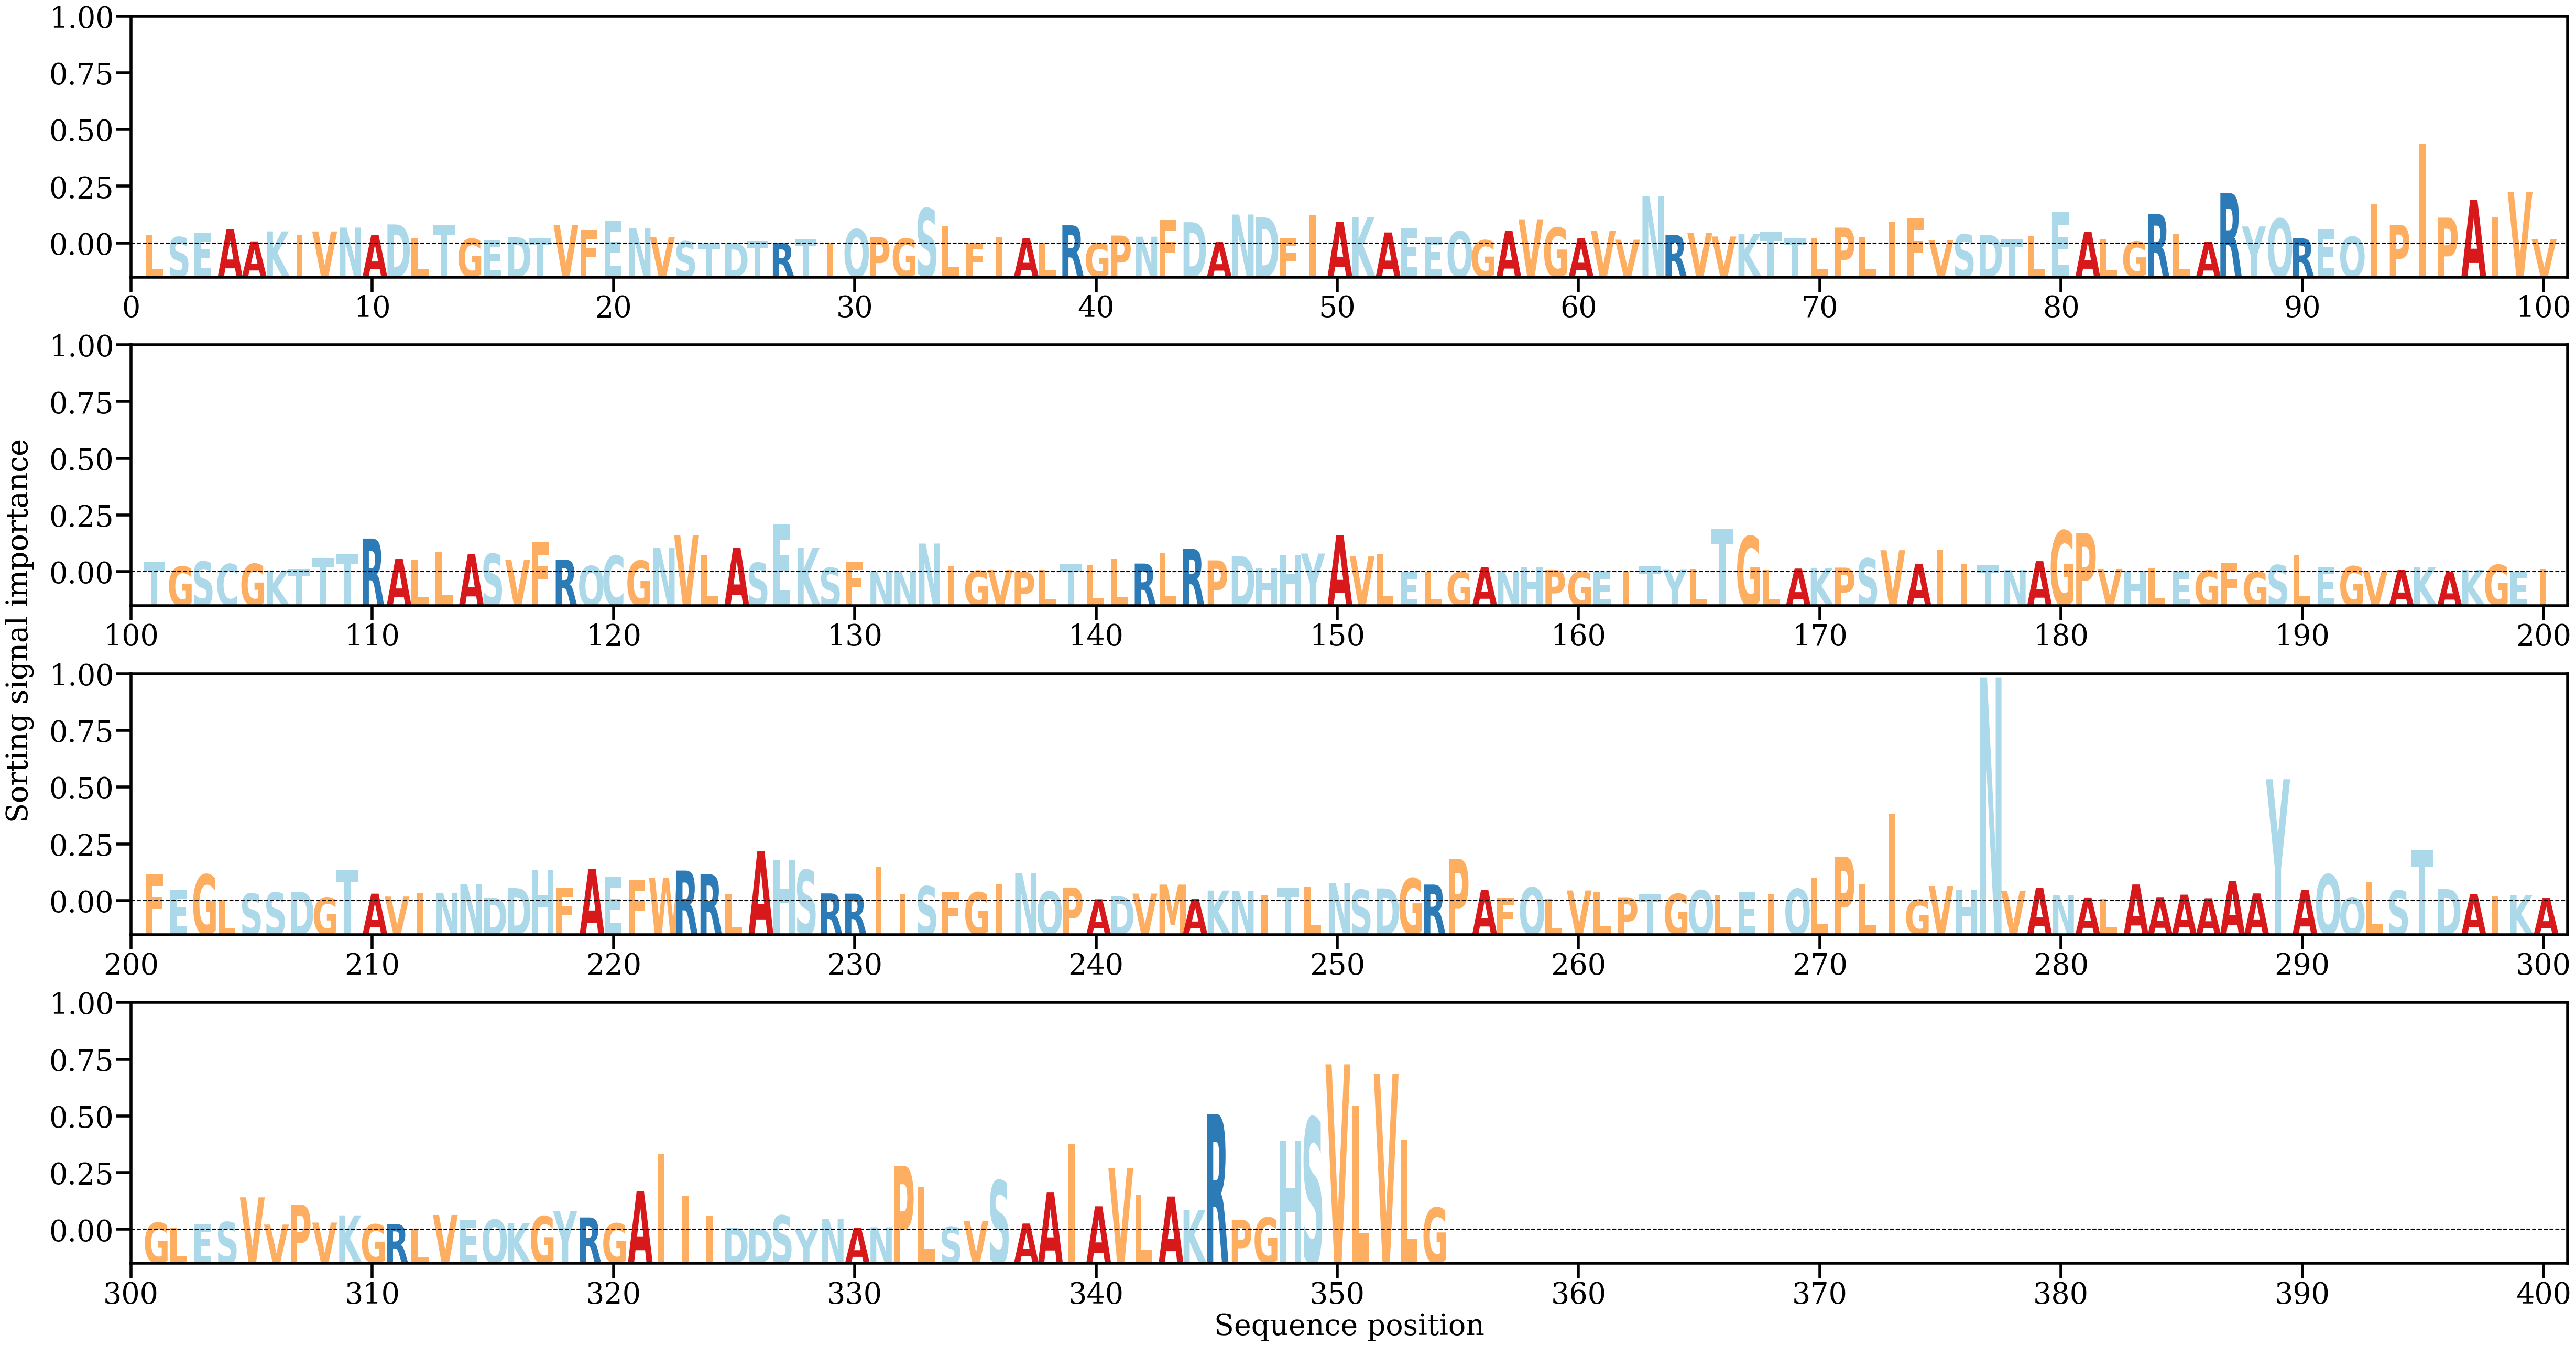

Data behind this chart, as committed beside it:
AA, Alpha
L, [0.00137184]
S, [0.00106546]
E, [0.00175138]
A, [0.00230258]
A, [0.00035473]
K, [0.00198457]
I, [0.00140607]
V, [0.00197118]
N, [0.00260514]
A, [0.00141522]
D, [0.00312214]
L, [0.00091745]
T, [0.00307433]
G, [0.00078041]
E, [0.00058897]
D, [0.00105416]
T, [0.00093986]
V, [0.00305002]
F, [0.00224091]
E, [0.00373238]
N, [0.00252929]
V, [0.00105737]
S, [0.00036177]
T, [0.00019886]
D, [0.00011401]
T, [0.00037855]
R, [7.29986e-05]
T, [0.00072796]
I, [0.00019192]
Q, [0.00235124]
P, [0.00105204]
G, [0.00081923]
S, [0.00571488]
L, [0.00278684]
F, [0.00017937]
I, [0.00104811]
A, [0.00085181]
L, [0.00010642]
R, [0.00297517]
G, [6.353787e-05]
P, [0.00131123]
N, [0.0011224]
F, [0.00386976]
D, [0.00348388]
A, [0.00023904]
N, [0.00472579]
D, [0.0042744]
F, [0.00082449]
I, [0.00458823]
A, [0.00355491]
K, [0.00428168]
A, [0.00181151]
E, [0.00252025]
E, [0.00111132]
Q, [0.00198641]
G, [0.00054667]
A, [0.00208297]
V, [0.00395268]
G, [0.00259642]
A, [0.00086906]
... 294 more rows
